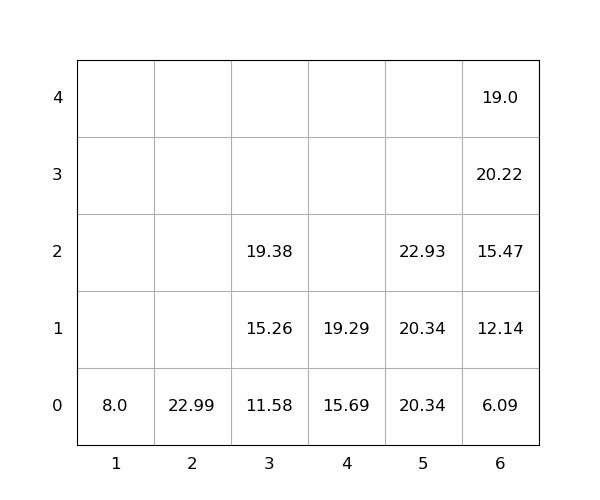

Data behind this chart, as committed beside it:
idx, loc_x, loc_y, loc_z, weight, group, score, seq, reloc, size(ft)
1, 2, 0, 0, 22.99, 0, 22.99, 1, 0, 20
2, 6, 0, 0, 6.09, 0, 6.09, 2, 0, 20
3, 6, 0, 1, 12.14, 0, 12.14, 3, 0, 20
4, 4, 0, 0, 15.69, 0, 15.69, 4, 0, 20
5, 5, 0, 0, 20.34, 0, 20.34, 5, 0, 20
6, 5, 0, 1, 20.34, 0, 20.34, 6, 0, 20
7, 5, 0, 2, 22.93, 0, 22.93, 7, 0, 20
8, 6, 0, 2, 15.47, 0, 15.47, 8, 0, 20
9, 3, 0, 0, 11.58, 0, 11.58, 9, 0, 20
10, 6, 0, 3, 20.22, 0, 20.22, 10, 1.0, 20
11, 3, 0, 1, 15.26, 0, 15.26, 11, 0, 20
12, 3, 0, 2, 19.38, 0, 19.38, 12, 0, 20
13, 4, 0, 1, 19.29, 0, 19.29, 13, 0, 20
14, 6, 0, 4, 19.0, 0, 19.0, 14, 1.0, 20
15, 1, 0, 0, 8.0, 0, 8.0, 15, 0, 20
